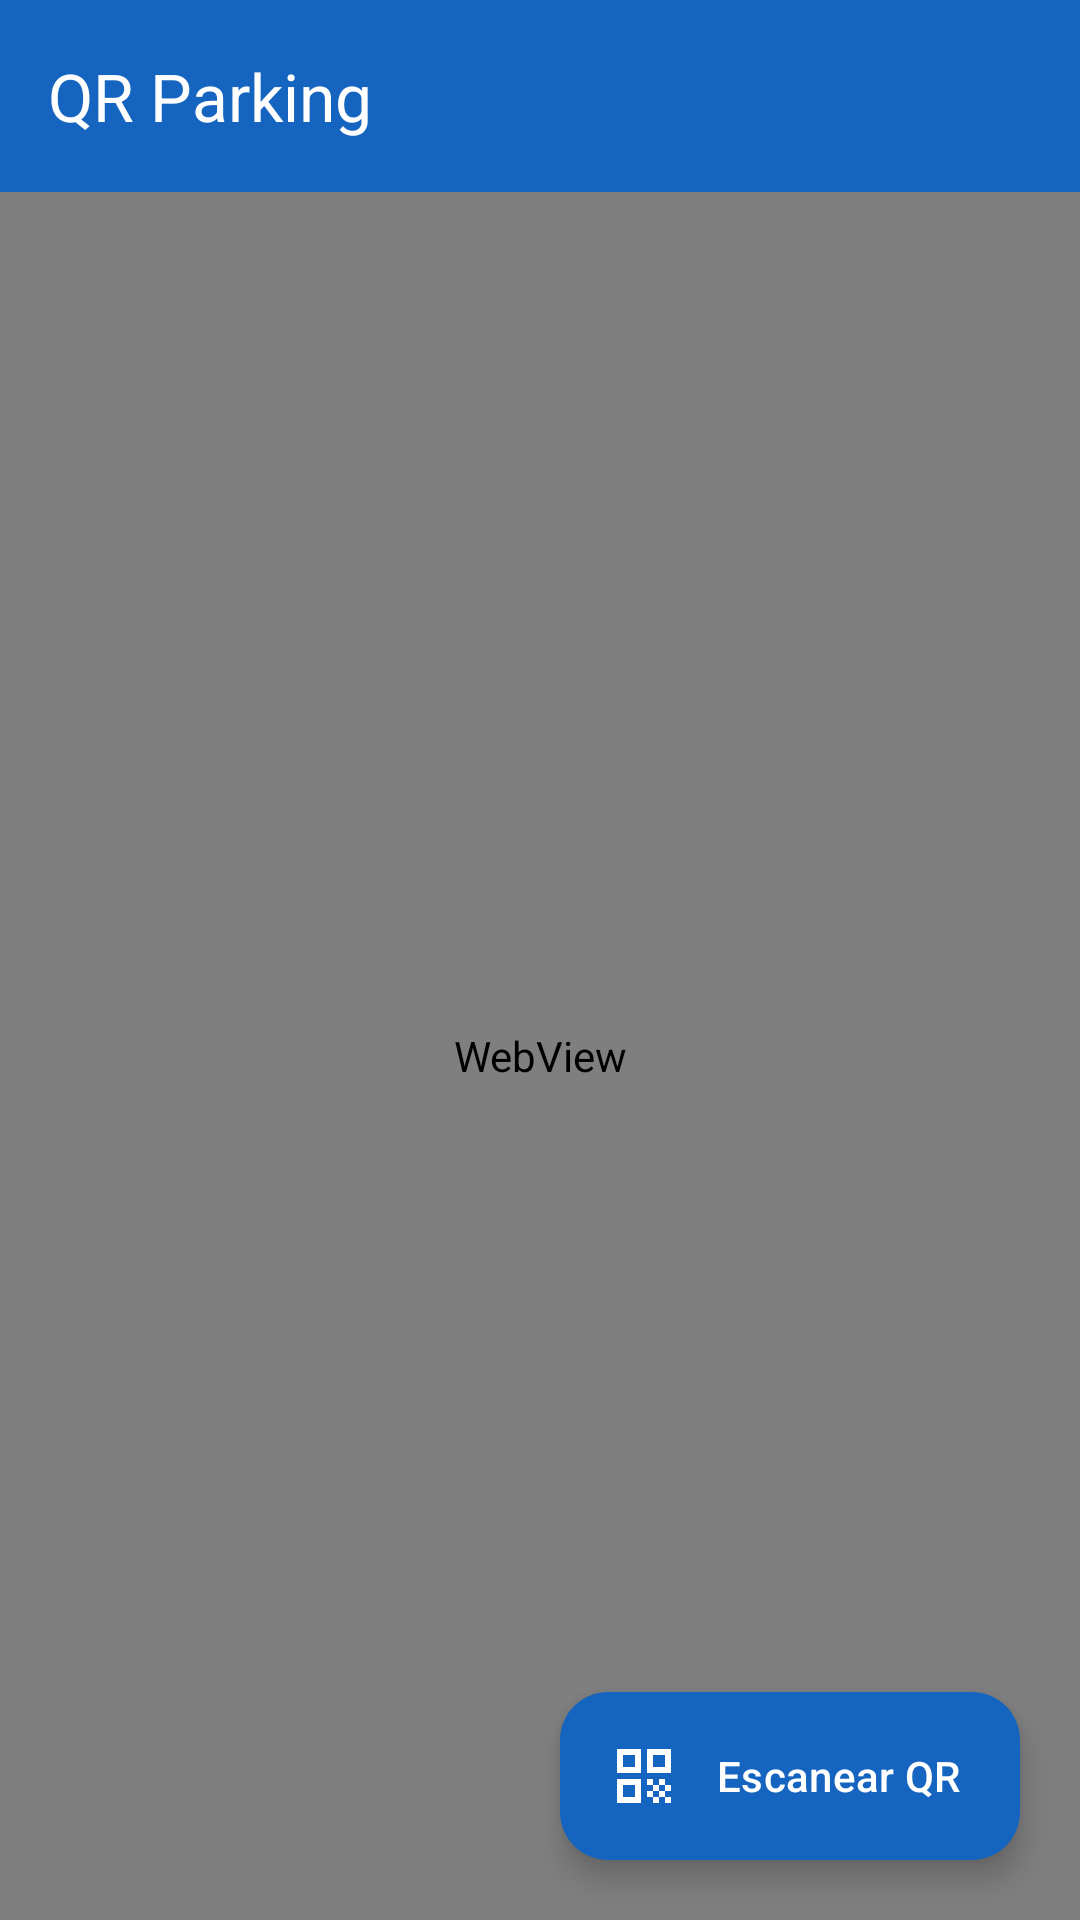

Layout XML and referenced resources for this Android screen:
<!-- AndroidManifest.xml: application theme Theme.QrParking -->
<!-- res/layout/activity_main.xml -->
<?xml version="1.0" encoding="utf-8"?>
<androidx.coordinatorlayout.widget.CoordinatorLayout xmlns:android="http://schemas.android.com/apk/res/android"
    xmlns:app="http://schemas.android.com/apk/res-auto"
    android:layout_width="match_parent"
    android:layout_height="match_parent"
    android:fitsSystemWindows="true">

    <LinearLayout
        android:layout_width="match_parent"
        android:layout_height="match_parent"
        android:orientation="vertical">

        <com.google.android.material.appbar.MaterialToolbar
            android:id="@+id/toolbar"
            android:layout_width="match_parent"
            android:layout_height="?attr/actionBarSize"
            android:background="@color/brand"
            app:title="@string/app_name"
            app:titleTextColor="@color/on_brand" />

        <com.google.android.material.progressindicator.LinearProgressIndicator
            android:id="@+id/progress"
            android:layout_width="match_parent"
            android:layout_height="wrap_content"
            android:indeterminate="false"
            android:visibility="gone" />

        <WebView
            android:id="@+id/webView"
            android:layout_width="match_parent"
            android:layout_height="match_parent" />
    </LinearLayout>

    <com.google.android.material.floatingactionbutton.ExtendedFloatingActionButton
        android:id="@+id/fabScan"
        android:layout_width="wrap_content"
        android:layout_height="wrap_content"
        android:layout_gravity="bottom|end"
        android:layout_margin="20dp"
        android:text="@string/scan"
        android:textColor="@color/on_brand"
        app:backgroundTint="@color/brand"
        app:icon="@drawable/ic_qr"
        app:iconTint="@color/on_brand" />
</androidx.coordinatorlayout.widget.CoordinatorLayout>
<!-- resources referenced by this layout -->
<resources>
  <color name="brand">#1565C0</color>
  <color name="on_brand">#FFFFFF</color>
  <!-- drawable ic_qr (drawable) -->
  <vector xmlns:android="http://schemas.android.com/apk/res/android"
      android:width="24dp" android:height="24dp"
      android:viewportWidth="24" android:viewportHeight="24">
      <path android:fillColor="#FFFFFFFF"
          android:pathData="M3,11h8V3H3V11zM5,5h4v4H5V5zM3,21h8v-8H3V21zM5,15h4v4H5V15zM13,3v8h8V3H13zM19,9h-4V5h4V9zM19,19h2v2h-2zM13,13h2v2h-2zM15,15h2v2h-2zM13,17h2v2h-2zM15,19h2v2h-2zM17,17h2v2h-2zM17,13h2v2h-2zM19,15h2v2h-2z" />
  </vector>
  <string name="app_name">QR Parking</string>
  <string name="scan">Escanear QR</string>
  <style name="Theme.QrParking" parent="Theme.Material3.DayNight.NoActionBar">
          <item name="colorPrimary">@color/brand</item>
          <item name="colorOnPrimary">@color/on_brand</item>
          <item name="colorPrimaryContainer">@color/brand</item>
          <item name="colorOnPrimaryContainer">@color/on_brand</item>
          <item name="android:statusBarColor">@color/brand_dark</item>
      </style>
  <color name="brand_dark">#0D47A1</color>
</resources>
